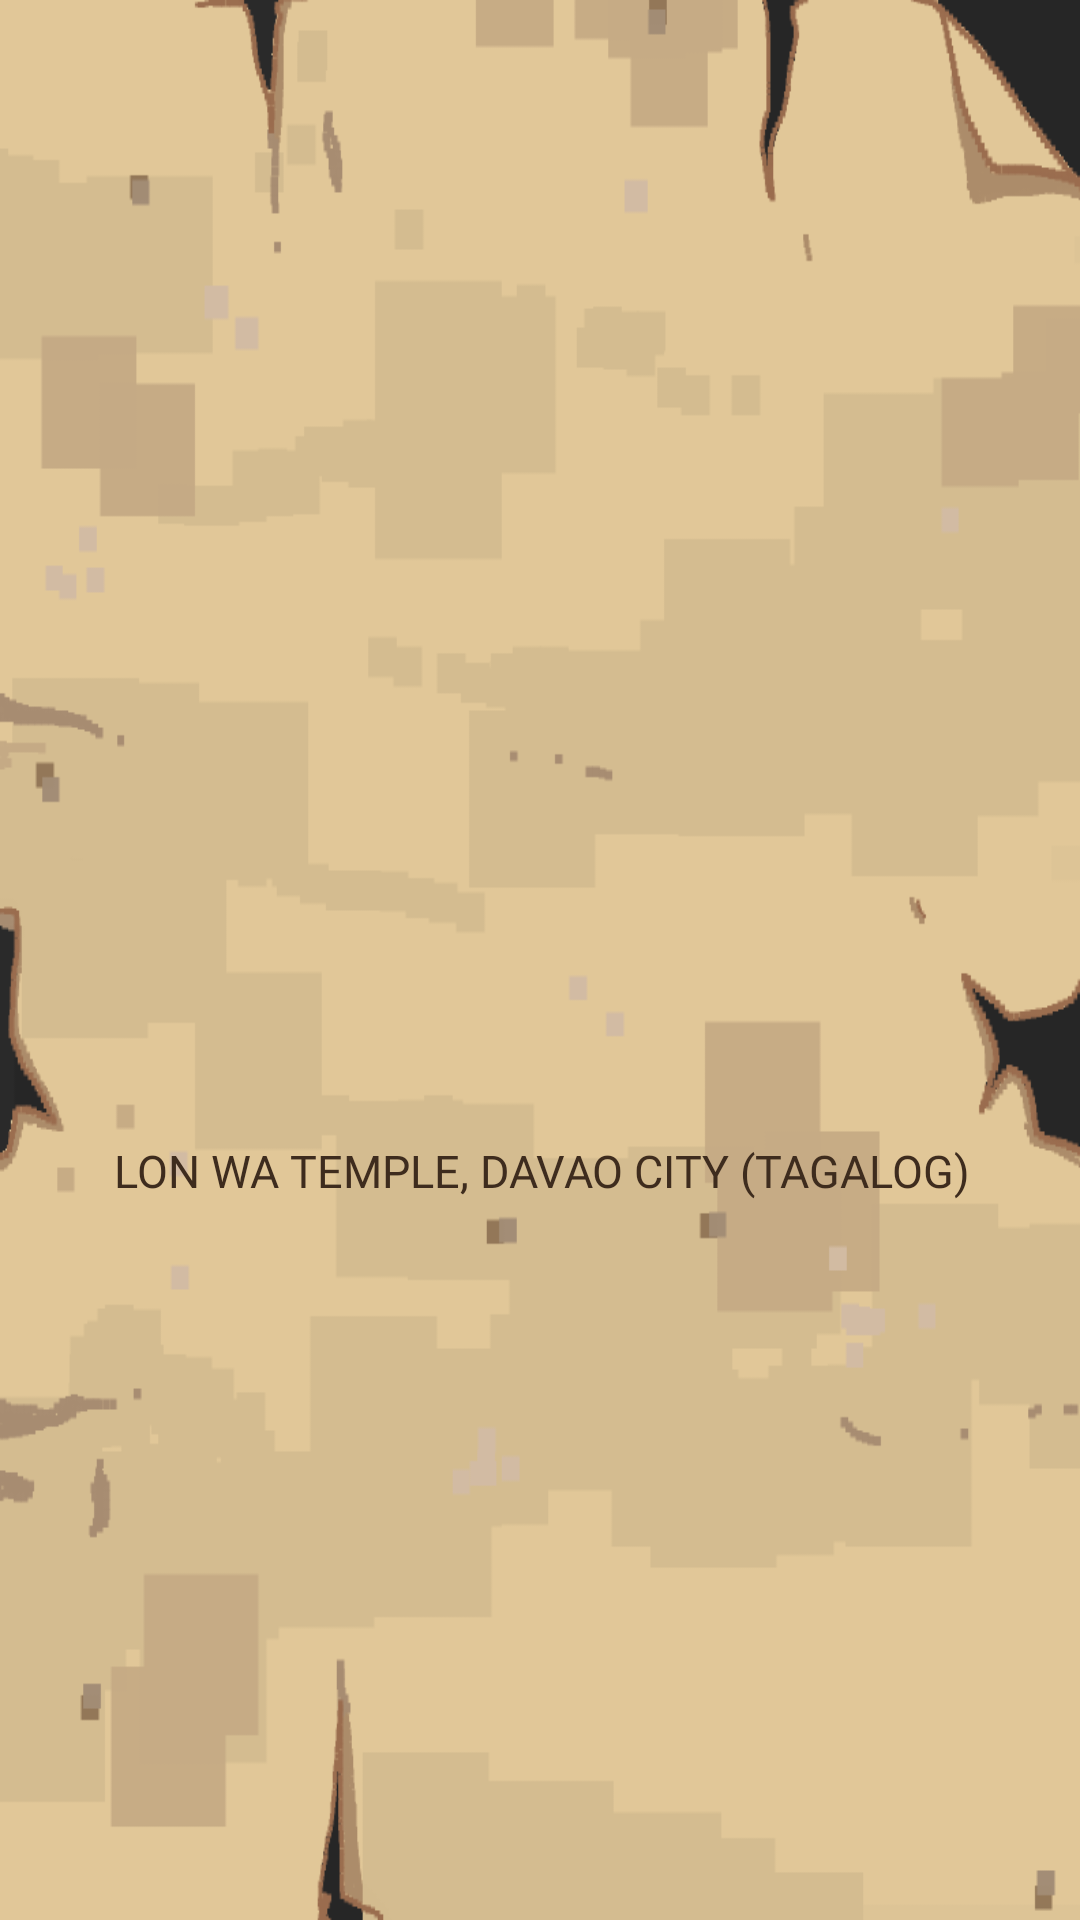

Write the Android layout XML for this screen, with the resource values it uses.
<!-- AndroidManifest.xml: application theme Theme.Talasalitaan -->
<!-- res/layout/dialect_screen.xml -->
<?xml version="1.0" encoding="utf-8"?>
<androidx.constraintlayout.widget.ConstraintLayout xmlns:android="http://schemas.android.com/apk/res/android"
    xmlns:app="http://schemas.android.com/apk/res-auto"
    xmlns:tools="http://schemas.android.com/tools"
    android:layout_width="match_parent"
    android:layout_height="match_parent"
    android:background="@drawable/dialectselectpln">

    <Button
        android:id="@+id/btn_Update3"
        android:layout_width="413dp"
        android:layout_height="101dp"
        android:layout_gravity="center"
        android:layout_marginTop="385dp"
        android:layout_marginBottom="245dp"
        android:background="none"
        android:fontFamily="@font/bowlby_one_sc"
        android:text="lon wa temple, davao city (tagalog)"
        android:textColor="#3E2C1E"
        android:textSize="15dp"
        app:layout_constraintBottom_toBottomOf="parent"
        app:layout_constraintEnd_toEndOf="parent"
        app:layout_constraintStart_toStartOf="parent"
        app:layout_constraintTop_toTopOf="parent" />

    <Button
        android:id="@+id/btn_Update2"
        android:layout_width="473dp"
        android:layout_height="80dp"
        android:layout_gravity="center"
        android:layout_marginTop="313dp"
        android:layout_marginBottom="338dp"
        android:background="none"
        android:fontFamily="@font/bowlby_one_sc"
        android:text="city of flowers, zambuanga city (chabacano)"
        android:textColor="#3E2C1E"
        android:textSize="15dp"
        app:layout_constraintBottom_toBottomOf="parent"
        app:layout_constraintEnd_toEndOf="parent"
        app:layout_constraintHorizontal_bias="0.5"
        app:layout_constraintStart_toStartOf="parent"
        app:layout_constraintTop_toTopOf="parent" />

    <Button
        android:id="@+id/btn_Restart5"
        android:layout_width="427dp"
        android:layout_height="55dp"
        android:layout_gravity="center"
        android:layout_marginTop="246dp"
        android:layout_marginBottom="430dp"
        android:background="none"
        android:fontFamily="@font/bowlby_one_sc"
        android:text="osmena peak, cebu city (bisaya)"
        android:textColor="#3E2C1E"
        android:textSize="15dp"
        app:layout_constraintBottom_toBottomOf="parent"
        app:layout_constraintEnd_toEndOf="parent"
        app:layout_constraintHorizontal_bias="0.5"
        app:layout_constraintStart_toStartOf="parent"
        app:layout_constraintTop_toTopOf="parent" />

    <TextView
        android:id="@+id/textView3"
        android:layout_width="wrap_content"
        android:layout_height="wrap_content"
        android:layout_marginStart="30dp"
        android:layout_marginTop="125dp"
        android:layout_marginEnd="316dp"
        android:layout_marginBottom="587dp"
        android:fontFamily="@font/bowlby_one_sc"
        android:text="DIALECT SELECT"
        android:textColor="#FF3E2C1E"
        android:textSize="35dp"
        app:layout_constraintBottom_toBottomOf="parent"
        app:layout_constraintEnd_toEndOf="parent"
        app:layout_constraintHorizontal_bias="0.047"
        app:layout_constraintStart_toStartOf="parent"
        app:layout_constraintTop_toTopOf="parent"
        app:layout_constraintVertical_bias="0.371" />

    <TextView
        android:id="@+id/btn_CREDITS2"
        android:layout_width="182dp"
        android:layout_height="80dp"
        android:layout_marginStart="213dp"
        android:layout_marginTop="632dp"
        android:layout_marginEnd="16dp"
        android:layout_marginBottom="19dp"
        android:fontFamily="@font/bowlby_one_sc"
        android:text="CHARACTER SELECT"
        android:textColor="#3E2C1E"
        android:textSize="25dp"
        app:layout_constraintBottom_toBottomOf="parent"
        app:layout_constraintEnd_toEndOf="parent"
        app:layout_constraintStart_toStartOf="parent"
        app:layout_constraintTop_toTopOf="parent"
        tools:ignore="MissingConstraints" />

    <TextView
        android:id="@+id/btn_BACK2"
        android:layout_width="96dp"
        android:layout_height="44dp"
        android:layout_marginStart="24dp"
        android:layout_marginTop="668dp"
        android:fontFamily="@font/bowlby_one_sc"
        android:text="BACK"
        android:textColor="#3E2C1E"
        android:textSize="30dp"
        app:layout_constraintStart_toStartOf="parent"
        app:layout_constraintTop_toTopOf="parent"
        tools:ignore="MissingConstraints" />

</androidx.constraintlayout.widget.ConstraintLayout>
<!-- resources referenced by this layout -->
<resources>
  <!-- drawable dialectselectpln: png bitmap (drawable, 29853 bytes) -->
  <style name="Theme.Talasalitaan" parent="Theme.MaterialComponents.DayNight.NoActionBar">
          
          <item name="colorPrimary">@color/purple_500</item>
          <item name="colorPrimaryVariant">@color/purple_700</item>
          <item name="colorOnPrimary">@color/white</item>
          
          <item name="colorSecondary">@color/teal_200</item>
          <item name="colorSecondaryVariant">@color/teal_700</item>
          <item name="colorOnSecondary">@color/black</item>
          
          <item name="android:statusBarColor" tools:targetApi="l">?attr/colorPrimaryVariant</item>
          
      </style>
  <!-- not gathered from this repository: default colours our renderer supplied (Android Studio template values) -->
  <color name="purple_500">#FF6200EE</color>
  <color name="purple_700">#FF3700B3</color>
  <color name="teal_200">#FF03DAC5</color>
  <color name="teal_700">#FF018786</color>
  <color name="black">#FF000000</color>
  <color name="white">#FFFFFFFF</color>
</resources>
